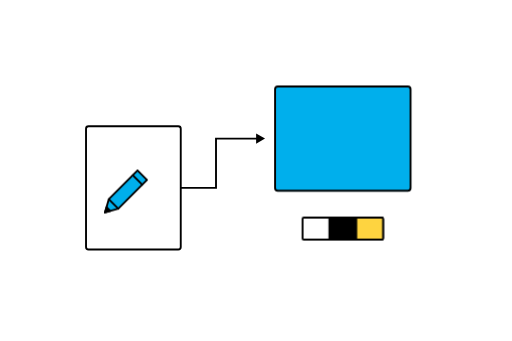
t = 0.00 s
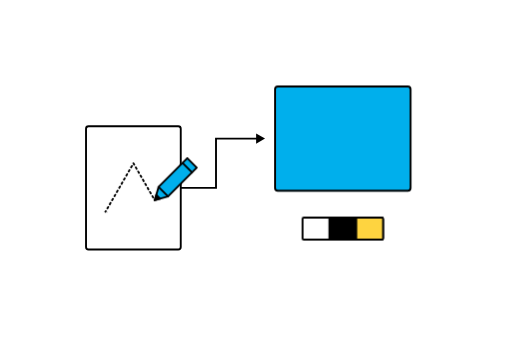
t = 1.07 s
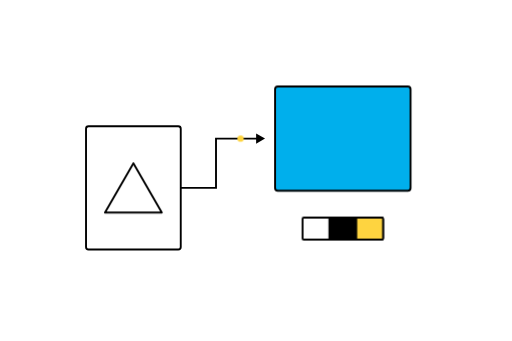
t = 1.99 s
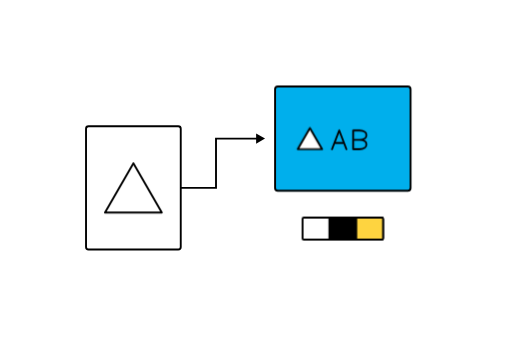
t = 2.95 s
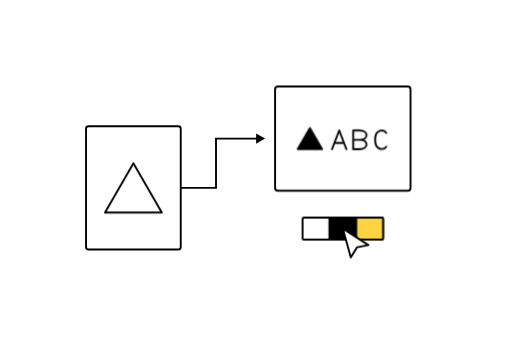
t = 4.00 s
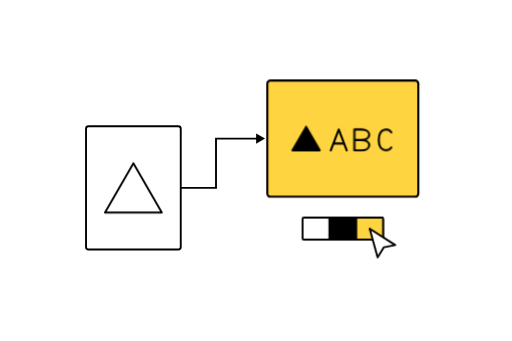
t = 4.86 s

The animated SVG that drew these frames (rendered in a browser with its animation timeline set to each time). Animation: 17 CSS @keyframes rules; one cycle of 6.00 s, repeats indefinitely.

<svg xmlns="http://www.w3.org/2000/svg" width="1620" height="1080" viewBox="0 0 1620 1080" fill="none" data-illustration="logo-digitize">
<title>Logo Design — from pencil sketch to digital ABC logo</title>
<desc>A pencil draws one large centered triangle on portrait paper. A yellow dot transfers the sketch along an arrow to a blue digital panel, where the same triangle sits to the left of ABC. The sketch contains only the triangle; the digital version adds the ABC wordmark. After ABC types, a cursor clicks three palette swatches, changing the digital logo to white, black, and yellow surfaces.</desc>
<defs><mask id="sketch-triangle-reveal" maskUnits="userSpaceOnUse" x="205" y="372" width="200" height="176"><path class="triangle-reveal" d="M215 537.942286 L305 382.057714 L395 537.942286 L215 537.942286" pathLength="1" stroke="white" stroke-width="12" stroke-dasharray="1" /></mask></defs>
<style>
[data-illustration="logo-digitize"] .triangle-reveal{animation:ld-reveal 6s linear infinite}
[data-illustration="logo-digitize"] .sketch-dotted{animation:ld-dotted 6s steps(1,end) infinite}
[data-illustration="logo-digitize"] .sketch-solid{animation:ld-solid 6s steps(1,end) infinite}
[data-illustration="logo-digitize"] .pencil-position{animation:ld-pencil 6s linear infinite}
[data-illustration="logo-digitize"] .pencil-visibility{animation:ld-pencil-show 6s steps(1,end) infinite}
[data-illustration="logo-digitize"] .transfer-dot{animation:ld-transfer 6s linear infinite}
[data-illustration="logo-digitize"] .digital-result{animation:ld-result 6s steps(1,end) infinite}
[data-illustration="logo-digitize"] .digital-bump{animation:ld-bump 6s linear infinite}
[data-illustration="logo-digitize"] .letter-a{animation:ld-a 6s steps(1,end) infinite}
[data-illustration="logo-digitize"] .letter-b{animation:ld-b 6s steps(1,end) infinite}
[data-illustration="logo-digitize"] .letter-c{animation:ld-c 6s steps(1,end) infinite}
@keyframes ld-reveal{0%,4.166667%,95.833333%,100%{stroke-dashoffset:1}27.500000%,95.816667%{stroke-dashoffset:0}}
@keyframes ld-dotted{0%,95.833333%,100%{opacity:1}27.500000%{opacity:0}}
@keyframes ld-solid{0%,95.833333%,100%{opacity:0}27.500000%{opacity:1}}
@keyframes ld-pencil{0%,4.166667%{transform:translate(215px,537.942286px)}11.944444%{transform:translate(305px,382.057714px)}19.722222%{transform:translate(395px,537.942286px)}27.500000%,100%{transform:translate(215px,537.942286px)}}
@keyframes ld-pencil-show{0%,95.833333%,100%{opacity:1}29.166667%{opacity:0}}
@keyframes ld-transfer{0%,24.983333%{opacity:0;transform:translate(301.67532043px,460px)}25.000000%{opacity:1;transform:translate(301.67532043px,460px)}27.640094%{opacity:1;transform:translate(413.337660215px,460px)}31.328488%{opacity:1;transform:translate(413.337660215px,304px)}35.000000%{opacity:1;transform:translate(568.6236744186047px,304px)}35.016667%,100%{opacity:0;transform:translate(568.6236744186047px,304px)}}
@keyframes ld-result{0%,95.833333%,100%{opacity:0}35.000000%{opacity:1}}
@keyframes ld-bump{0%,35.000000%{transform:translate(0,0);animation-timing-function:cubic-bezier(.22,1,.36,1)}38.333333%{transform:translate(-15.069767px,-15.069767px);animation-timing-function:cubic-bezier(.65,0,.35,1)}46.111111%,100%{transform:translate(0,0)}}
@keyframes ld-a{0%,95.833333%,100%{opacity:0}45.000000%{opacity:1}}
@keyframes ld-b{0%,95.833333%,100%{opacity:0}48.333333%{opacity:1}}
@keyframes ld-c{0%,95.833333%,100%{opacity:0}51.666667%{opacity:1}}
@media(prefers-reduced-motion:reduce){[data-illustration="logo-digitize"] *{animation:none}[data-illustration="logo-digitize"] .sketch-dotted,[data-illustration="logo-digitize"] .pencil-visibility,[data-illustration="logo-digitize"] .transfer-dot{opacity:0}}

[data-illustration="logo-digitize"] .palette-surface{animation:ld-surface 6s steps(1,end) infinite}
[data-illustration="logo-digitize"] .palette-symbol{animation:ld-symbol-color 6s steps(1,end) infinite}
[data-illustration="logo-digitize"] .palette-ink{animation:ld-ink 6s steps(1,end) infinite}
[data-illustration="logo-digitize"] .palette-cursor{animation:ld-palette-cursor 6s cubic-bezier(.65,0,.35,1) infinite}
[data-illustration="logo-digitize"] .palette-click{animation:ld-palette-click 6s linear infinite}
@keyframes ld-surface{0%,95.833333%,100%{fill:#00AFEC}56.333333%{fill:#fff}68.000000%{fill:#000}79.666667%{fill:#FED440}}
@keyframes ld-symbol-color{0%,95.833333%,100%{fill:#fff;stroke:#000}56.333333%{fill:#000;stroke:#000}68.000000%{fill:#fff;stroke:#fff}79.666667%{fill:#000;stroke:#000}}
@keyframes ld-ink{0%,95.833333%,100%{stroke:#000}68.000000%{stroke:#fff}79.666667%{stroke:#000}}
@keyframes ld-palette-cursor{0%,51.983333%{opacity:0;transform:translate(930px,520px)}52.000000%{opacity:1;transform:translate(930px,520px)}55.000000%,60.500000%{opacity:1;transform:translate(730px,655px)}66.666667%,72.166667%{opacity:1;transform:translate(815px,655px)}78.333333%,91.666667%{opacity:1;transform:translate(900px,655px)}93.333333%,100%{opacity:0;transform:translate(930px,520px)}}
@keyframes ld-palette-click{0%,55.000000%,57.666667%,66.666667%,69.333333%,78.333333%,81.000000%,100%{transform:translateY(0)}56.333333%,68.000000%,79.666667%{transform:translateY(3px)}}
@media(prefers-reduced-motion:reduce){[data-illustration="logo-digitize"] .palette-surface,[data-illustration="logo-digitize"] .palette-symbol,[data-illustration="logo-digitize"] .palette-ink,[data-illustration="logo-digitize"] .palette-cursor,[data-illustration="logo-digitize"] .palette-click{animation:none}[data-illustration="logo-digitize"] .palette-cursor{opacity:0}}

/* Strategy Circle reaction: whole digital assembly scales100→112%,
   10 frames out /22 back at60fps; palette and sketch remain fixed. */
[data-illustration="logo-digitize"] .whole-digital-pulse{transform-origin:815px 430px;animation:ld-whole-panel-pulse 6s linear infinite}
@keyframes ld-whole-panel-pulse{0%{transform:scale(1)}56.333333%{transform:scale(1);animation-timing-function:cubic-bezier(.22,1,.36,1)}59.111111%{transform:scale(1.12);animation-timing-function:cubic-bezier(.65,0,.35,1)}65.222222%{transform:scale(1)}68.000000%{transform:scale(1);animation-timing-function:cubic-bezier(.22,1,.36,1)}70.777778%{transform:scale(1.12);animation-timing-function:cubic-bezier(.65,0,.35,1)}76.888889%{transform:scale(1)}79.666667%{transform:scale(1);animation-timing-function:cubic-bezier(.22,1,.36,1)}82.444444%{transform:scale(1.12);animation-timing-function:cubic-bezier(.65,0,.35,1)}88.555556%{transform:scale(1)}100%{transform:scale(1)}}
@media(prefers-reduced-motion:reduce){[data-illustration="logo-digitize"] [class]{animation:none}}
</style>
<g transform="translate(270 135)" stroke="#000" stroke-width="6" stroke-linecap="round" stroke-linejoin="round">
 <g id="portrait-sketch-paper" transform="translate(-153.32467957 0)"><rect x="155" y="265" width="300" height="390" rx="8" fill="#fff"/>
 <path class="sketch-dotted" d="M215 537.942286 L305 382.057714 L395 537.942286 L215 537.942286" stroke-dasharray="5 10" mask="url(#sketch-triangle-reveal)"/>
 <path class="sketch-solid" d="M215 537.942286 L305 382.057714 L395 537.942286 L215 537.942286"/></g>
 <g id="digitization-arrow"><g id="strategy-style-connector" stroke-width="6" stroke-linecap="butt" stroke-linejoin="miter"><path d="M301.675320 460H413.337660V304H554.352674"/><path d="M540.367674 287.687 568.623674 304 540.367674 320.313Z" fill="#000" stroke="none"/></g><circle class="transfer-dot" r="10" fill="#FED440" stroke="none"/></g>
 <g id="raised-digital-stage" transform="translate(0 -126)"><g id="enlarged-digital-panel" transform="translate(-81.5 -43) scale(1.1)" stroke-width="5.454545455"><g id="digital-panel" class="whole-digital-pulse"><rect id="digital-panel-background" class="palette-surface" x="620" y="280" width="390" height="300" rx="8" fill="#00AFEC" stroke="none"/>

 <g class="digital-bump"><rect x="620" y="280" width="390" height="300" rx="8" fill="none"/>
 <g class="digital-result"><g transform="translate(10 -70)"><path id="digital-symbol" class="palette-symbol" d="M675 530.310889 L710 469.689111 L745 530.310889Z" fill="#fff"/>

 <g class="palette-ink" id="abc-wordmark" transform="translate(128.3 12.810889) scale(.9)" stroke-width="6.060606061"><path class="letter-a" d="m717 575 23-60 23 60m-37-20h28"/>
 <path class="letter-b" d="M785 575v-60h20c30 0 30 30 0 30h-20m20 0c30 0 30 30 0 30h-20"/>
 <path class="letter-c" d="M891 523c-8-11-36-14-36 22s28 33 36 22"/></g></g></g></g></g></g>
 <g id="digital-palette" transform="translate(512.5 345) scale(.5)" stroke-width="12"><rect x="350" y="670" width="510" height="140" rx="8" fill="#fff"/><path d="M520 670h170v140H520Z" fill="#000"/><path d="M690 670h162a8 8 0 0 1 8 8v124a8 8 0 0 1-8 8H690Z" fill="#FED440"/></g>
 <g id="lowered-palette-cursor" transform="translate(0 60)"><g class="palette-cursor"><g class="palette-click"><path d="M0 0 25 91 45 59 81 52Z" fill="#fff"/></g></g>
 </g></g><g transform="translate(-153.32467957 0)"><g class="pencil-visibility"><g class="pencil-position"><g id="drawing-pencil"><path d="M0 0 12-42 103-133 133-103 42-12Z" fill="#00AFEC"/><path d="m12-42 30 30M88-118l30 30"/><path d="M0 0 5-17 17-5Z" fill="#000"/></g></g></g>
</g></g></svg>
